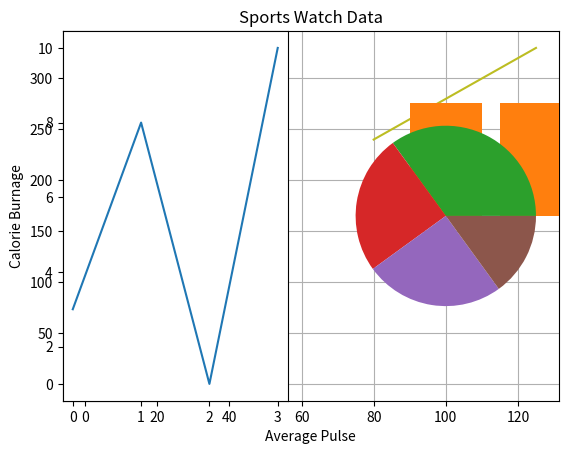

This chart was generated by the following Python code:
import matplotlib.pyplot as plt

import numpy as np

xpionts = np.array([0, 6])
ypionts = np.array([0, 250])

plt.plot(xpionts, ypionts)
plt.show()

xpoints = np.array([1, 8])
ypoints = np.array([3, 10])

plt.plot(xpoints, ypoints, 'o')
plt.show()


xpoints = np.array([1, 2, 6, 8])
ypoints = np.array([3, 8, 1, 10])

plt.plot(xpoints, ypoints)
plt.show()

ypoints = np.array([3, 8, 1, 10, 5, 7])

plt.plot(ypoints)
plt.plot(ypoints, marker = '*')

plt.show()

ypoints = np.array([3, 8, 1, 10])
plt.plot(ypoints, marker = 'o')
plt.plot(ypoints, linestyle = 'dashed')
plt.show()

ypoints = np.array([3, 8, 1, 10])

plt.plot(ypoints, marker = 'o', ms = 20, mfc = 'r')
plt.show()


x = np.array([80, 85, 90, 95, 100, 105, 110, 115, 120, 125])
y = np.array([240, 250, 260, 270, 280, 290, 300, 310, 320, 330])

plt.title("Sports Watch Data")
plt.xlabel("Average Pulse")
plt.ylabel("Calorie Burnage")

plt.plot(x, y)

plt.grid()

plt.show()


#plot 1:
x = np.array([0, 1, 2, 3])
y = np.array([3, 8, 1, 10])

plt.subplot(1, 2, 1)
plt.plot(x,y)

#plot 2:
x = np.array([0, 1, 2, 3])
y = np.array([10, 20, 30, 40])

plt.subplot(1, 2, 2)
plt.plot(x,y)

plt.show()


x = np.array([5,7,8,7,2,17,2,9,4,11,12,9,6])
y = np.array([99,86,87,88,111,86,103,87,94,78,77,85,86])

plt.scatter(x, y)
plt.show()

x = np.array(["A", "B", "C", "D"])
y = np.array([3, 8, 1, 10])

plt.bar(x,y)
plt.show()


y = np.array([35, 25, 25, 15])

plt.pie(y)
plt.show() 